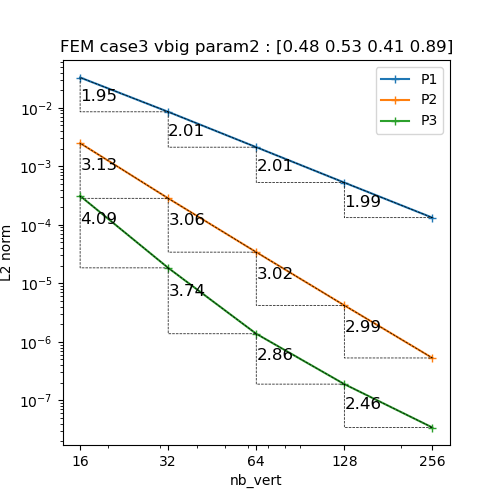

The file beside this chart, header and first rows:
N, P1, P2, P3
16, 0.03286, 0.002487, 0.0003119
32, 0.008517, 0.0002837, 1.8372697174488038e-05
64, 0.00212, 3.413195412057532e-05, 1.3749663673215634e-06
128, 0.0005264, 4.207215019033015e-06, 1.8974904245800938e-07
256, 0.0001324, 5.307575171398902e-07, 3.442549667116603e-08
